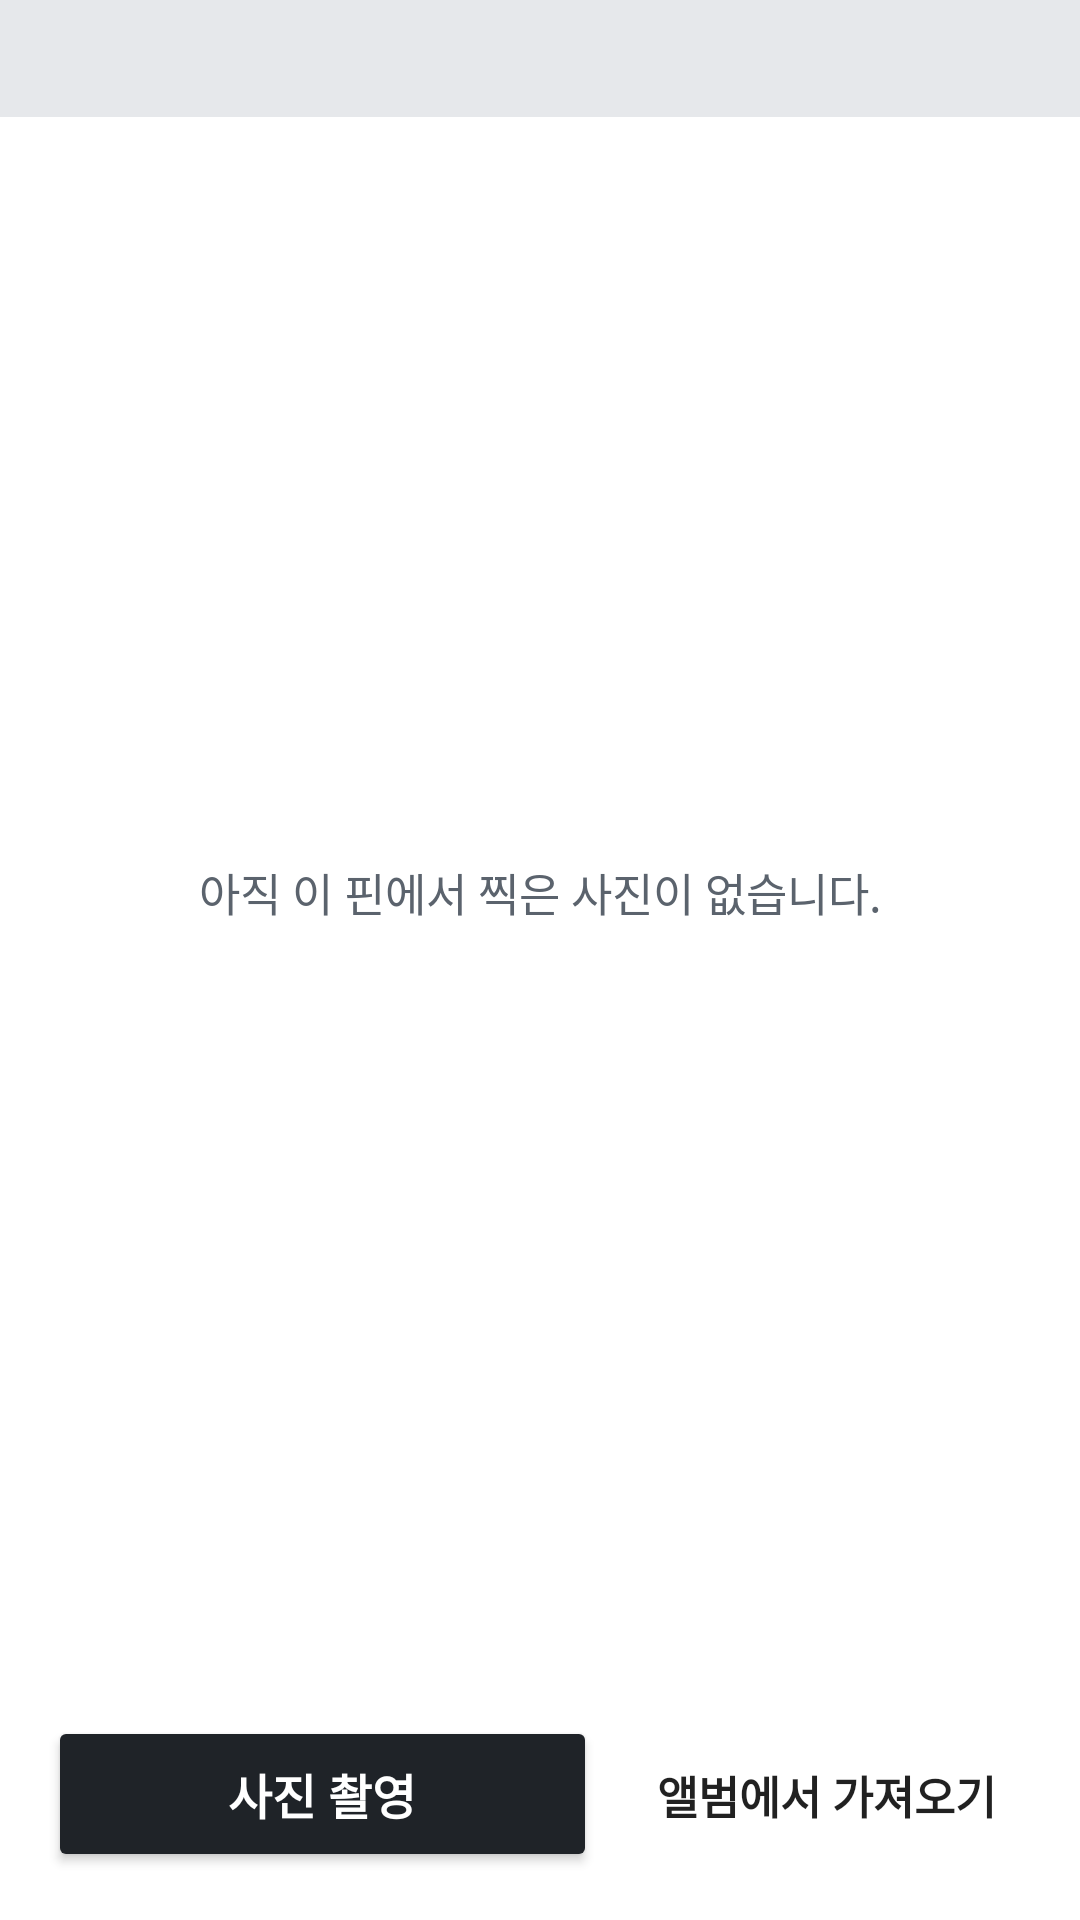

This screen was rendered from an Android layout file. Write that file and the resources it references.
<!-- AndroidManifest.xml: application theme Theme.PlanPhoto -->
<!-- res/layout/activity_photos.xml -->
<?xml version="1.0" encoding="utf-8"?>
<LinearLayout xmlns:android="http://schemas.android.com/apk/res/android"
    android:layout_width="match_parent"
    android:layout_height="match_parent"
    android:background="@color/bar_bg"
    android:orientation="vertical">

    <TextView
        android:id="@+id/coord_text"
        android:layout_width="match_parent"
        android:layout_height="wrap_content"
        android:background="@color/plan_bg"
        android:paddingHorizontal="16dp"
        android:paddingVertical="10dp"
        android:textSize="14sp" />

    <FrameLayout
        android:layout_width="match_parent"
        android:layout_height="0dp"
        android:layout_weight="1">

        <ScrollView
            android:layout_width="match_parent"
            android:layout_height="match_parent">

            <LinearLayout
                android:id="@+id/photo_container"
                android:layout_width="match_parent"
                android:layout_height="wrap_content"
                android:orientation="vertical"
                android:paddingHorizontal="16dp"
                android:paddingBottom="16dp" />
        </ScrollView>

        <TextView
            android:id="@+id/empty_text"
            android:layout_width="match_parent"
            android:layout_height="match_parent"
            android:gravity="center"
            android:padding="32dp"
            android:text="아직 이 핀에서 찍은 사진이 없습니다."
            android:textColor="@color/sub_text"
            android:textSize="15sp" />
    </FrameLayout>

    <LinearLayout
        android:layout_width="match_parent"
        android:layout_height="wrap_content"
        android:layout_margin="16dp"
        android:orientation="horizontal">

        <Button
            android:id="@+id/capture_button"
            style="@style/PrimaryButton"
            android:layout_width="0dp"
            android:layout_height="wrap_content"
            android:layout_weight="1"
            android:text="사진 촬영" />

        <Button
            android:id="@+id/album_button"
            style="@style/Widget.AppCompat.Button.Borderless"
            android:layout_width="wrap_content"
            android:layout_height="52dp"
            android:layout_marginStart="8dp"
            android:text="앨범에서 가져오기"
            android:textSize="15sp"
            android:textStyle="bold" />
    </LinearLayout>
</LinearLayout>
<!-- resources referenced by this layout -->
<resources>
  <color name="bar_bg">#FFFFFF</color>
  <color name="plan_bg">#E6E8EB</color>
  <color name="sub_text">#5B636D</color>
  <style name="PrimaryButton" parent="Widget.AppCompat.Button.Colored">
          <item name="android:minHeight">52dp</item>
          <item name="android:textSize">16sp</item>
          <item name="android:textStyle">bold</item>
          <item name="backgroundTint">@color/button_bg</item>
          <item name="android:textColor">#FFFFFF</item>
      </style>
  <style name="Theme.PlanPhoto" parent="Theme.AppCompat.DayNight.DarkActionBar">
          <item name="colorPrimary">@color/slate</item>
          <item name="colorPrimaryDark">@color/ink</item>
          <item name="colorAccent">@color/accent</item>
          <item name="android:statusBarColor">@color/ink</item>
      </style>
  <color name="button_bg">#1F2328</color>
  <color name="slate">#2B3138</color>
  <color name="ink">#1F2328</color>
  <color name="accent">#1F2328</color>
</resources>
